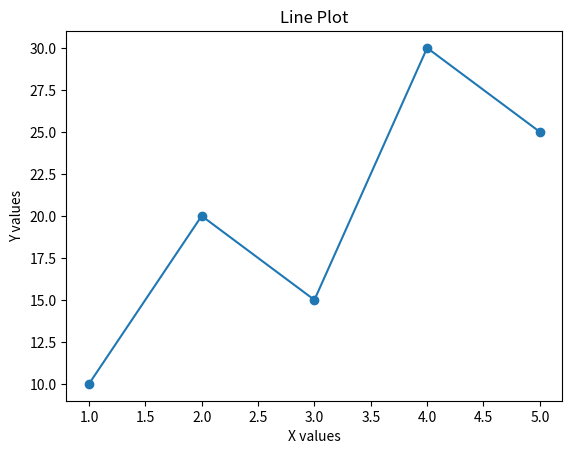

The script that saved this image:
import matplotlib.pyplot as plt

x = [1,2,3,4,5]
y = [10,20,15,30,25]

plt.plot(x,y,marker='o')
plt.xlabel("X values")
plt.ylabel("Y values")
plt.title("Line Plot")
plt.show()
